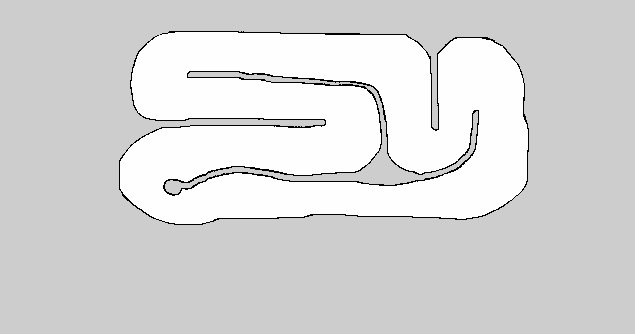

The data file committed next to this chart (first rows):
-7.2689523, 6.0141175, 2.9034504
-7.263, 5.816, 2.892
-7.202, 5.626, 2.88
-7.099, 5.455, 2.947
-6.974, 5.307, 3.276
-6.83, 5.174, 3.558
-6.663, 5.049, 3.831
-6.493, 4.947, 4.045
-6.311, 4.857, 4.283
-6.123, 4.782, 4.488
-5.932, 4.726, 4.525
-5.738, 4.69, 4.507
-5.54, 4.678, 4.489
-5.341, 4.683, 4.585
-5.143, 4.702, 4.79
-4.945, 4.73, 4.987
-4.749, 4.766, 5.176
-4.553, 4.807, 5.356
-4.359, 4.853, 5.53
-4.165, 4.901, 5.696
-3.972, 4.951, 5.857
-3.778, 5.001, 6.012
-3.585, 5.051, 6.162
-3.391, 5.099, 6.308
-3.197, 5.146, 6.449
-3.003, 5.191, 6.585
-2.808, 5.233, 6.718
-2.612, 5.272, 6.848
-2.415, 5.308, 6.974
-2.218, 5.339, 7.096
-2.02, 5.366, 6.963
-1.822, 5.388, 6.767
-1.623, 5.405, 6.568
-1.424, 5.416, 6.364
-1.224, 5.421, 6.153
-1.025, 5.419, 5.934
-0.825, 5.411, 5.703
-0.6261, 5.395, 5.457
-0.4277, 5.372, 5.21
-0.2307, 5.34, 4.985
-0.03583, 5.298, 4.785
0.1562, 5.243, 4.603
0.3429, 5.173, 4.432
0.5226, 5.088, 4.265
0.6944, 4.985, 4.094
0.8552, 4.866, 3.915
1.004, 4.73, 3.666
1.138, 4.578, 3.45
1.249, 4.405, 3.436
1.318, 4.225, 3.422
1.369, 4.043, 3.63
1.411, 3.845, 3.626
1.416, 3.638, 3.573
1.386, 3.443, 3.555
1.338, 3.253, 3.541
1.26, 3.069, 3.526
1.155, 2.906, 3.592
1.026, 2.753, 3.768
0.8783, 2.612, 3.972
0.7211, 2.491, 4.156
0.5509, 2.384, 4.324
... 269 more rows
